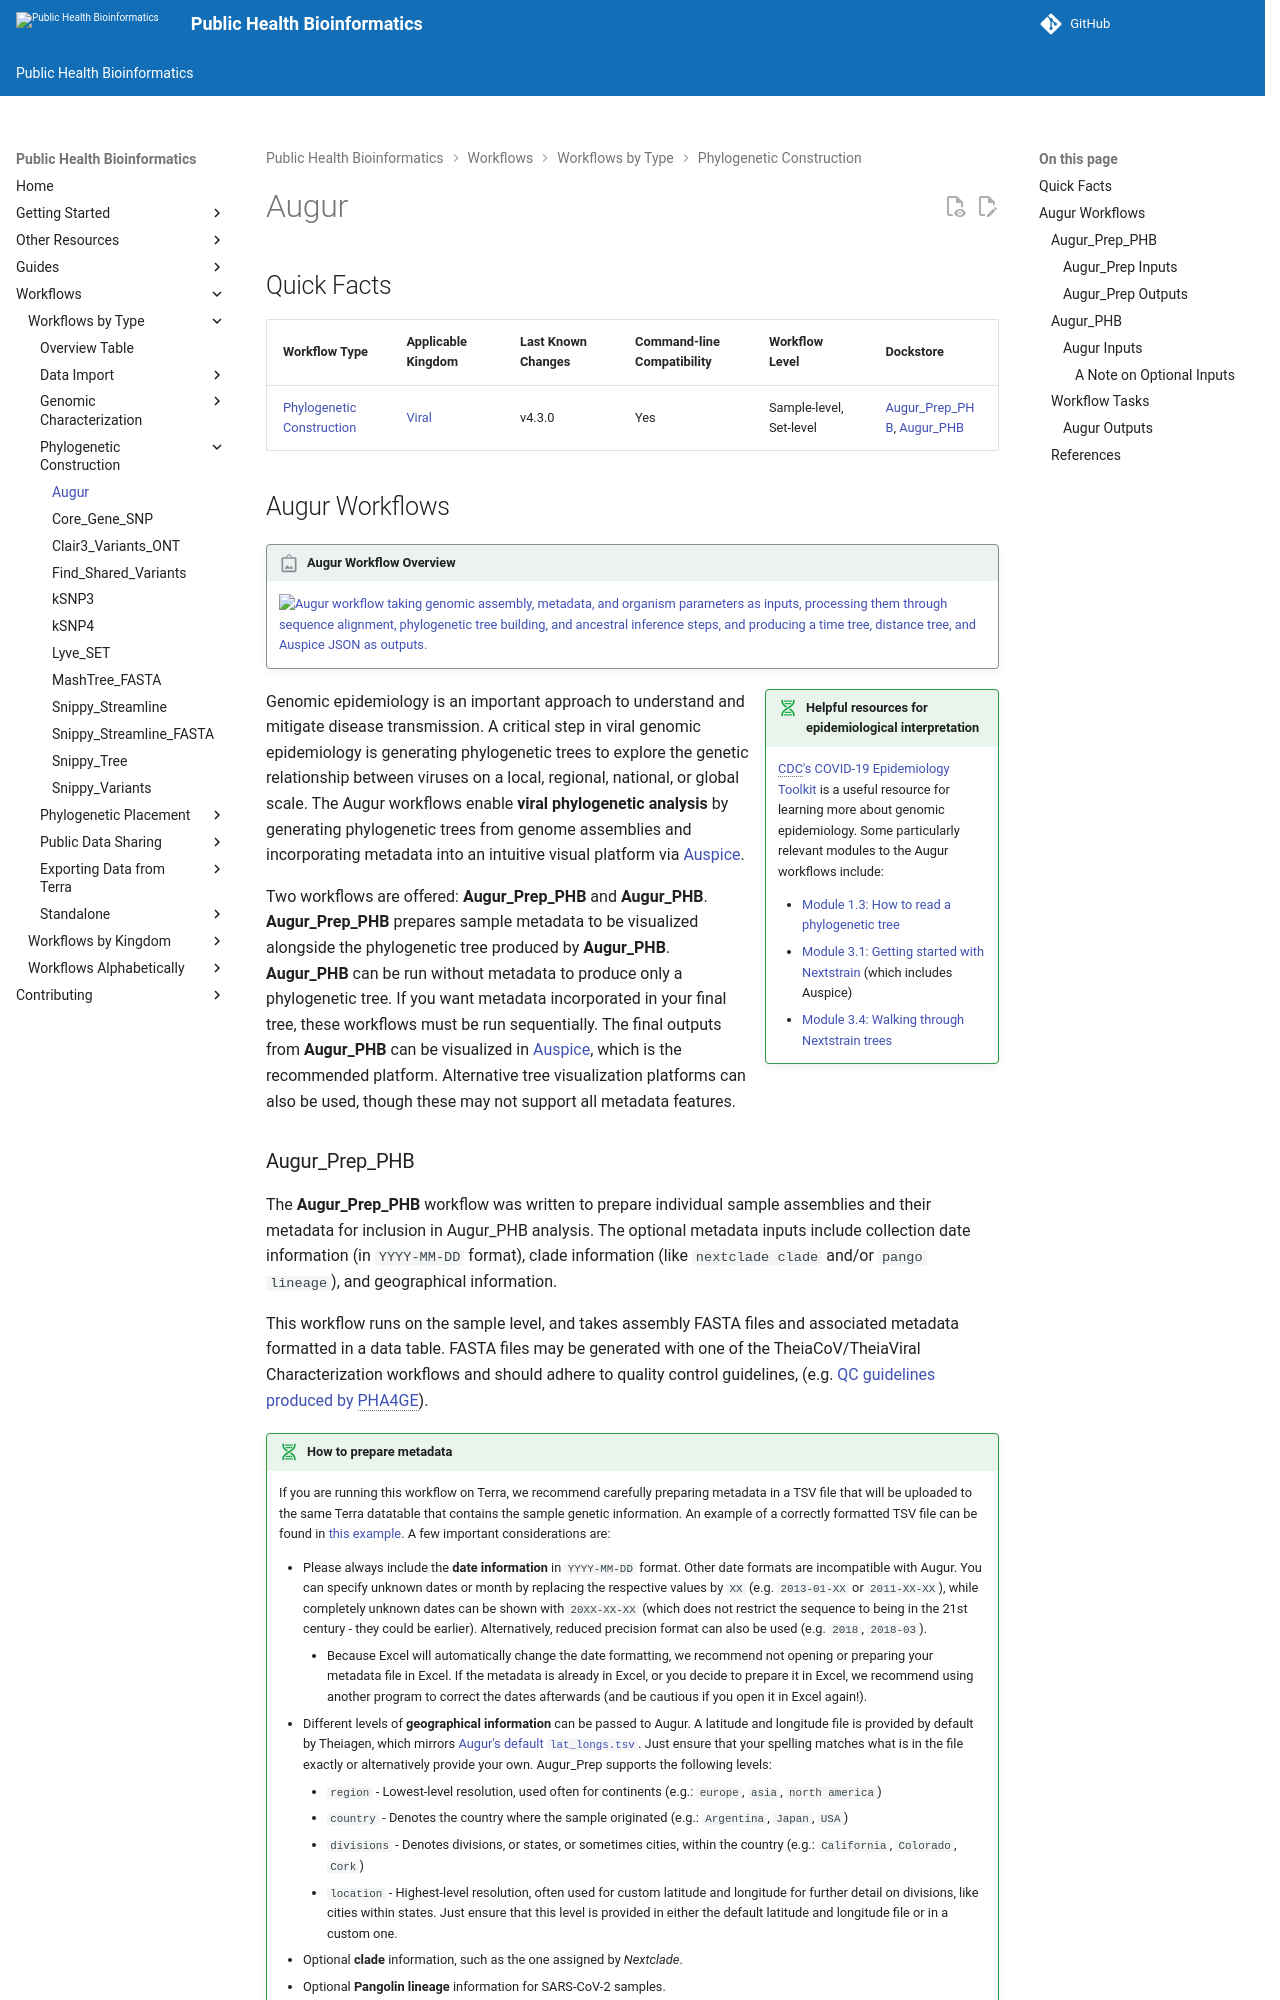

repository: theiagen/public_health_bioinformatics · page: v4.3.1/workflows/phylogenetic_construction/augur/index.html · generator: mkdocs

# Augur

## Quick Facts

{{ render_tsv_table("docs/assets/tables/all_workflows.tsv", sort_by="Name", filters={"Name": "[**Augur**](../workflows/phylogenetic_construction/augur.md)"}, columns=["Workflow Type", "Applicable Kingdom", "Last Known Changes", "Command-line Compatibility","Workflow Level", "Dockstore"]) }}
